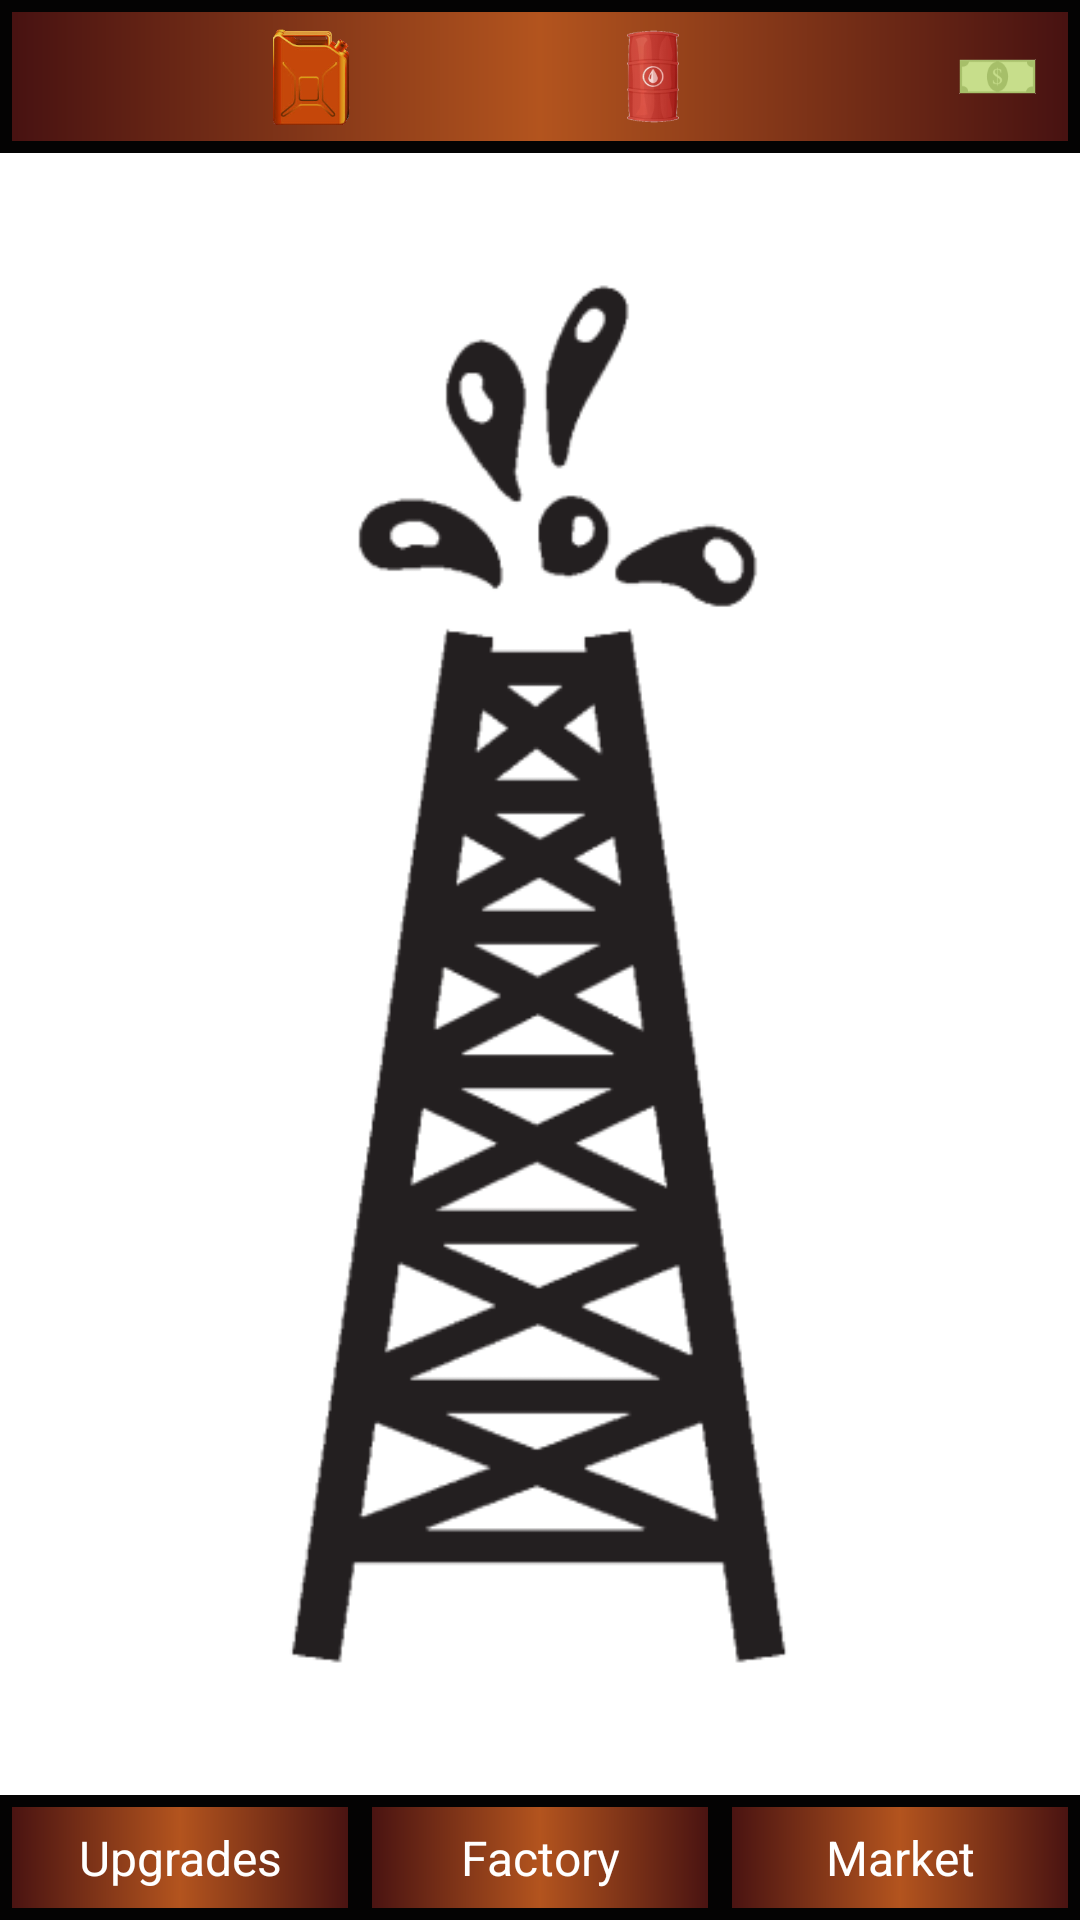

The Android layout XML behind this screen, and the referenced resources:
<!-- AndroidManifest.xml: application theme Theme.Javaclicker -->
<!-- res/layout/activity_main.xml -->
<?xml version="1.0" encoding="utf-8"?>
<androidx.constraintlayout.widget.ConstraintLayout xmlns:android="http://schemas.android.com/apk/res/android"
    xmlns:app="http://schemas.android.com/apk/res-auto"
    xmlns:tools="http://schemas.android.com/tools"
    android:layout_width="match_parent"
    android:layout_height="match_parent"
    tools:context=".MainActivity">

    <LinearLayout
        android:background="@drawable/shop_header"
        android:id="@+id/resources"
        android:layout_width="match_parent"
        android:layout_height="wrap_content"
        app:layout_constraintTop_toTopOf="parent"
        android:padding="8dp"
        android:gravity="center_vertical"
        app:layout_constraintStart_toStartOf="parent"
        >

        <TextView
            android:id="@+id/gasCount"
            android:layout_width="0dp"
            android:layout_height="wrap_content"
            android:layout_weight="0.8"
            android:textAlignment="textEnd"
            android:textColor="@color/white"
            android:textSize="16sp" />
        <ImageView
            android:layout_weight="0.4"
            android:layout_width="0dp"
            android:layout_height="35dp"
            android:src="@drawable/gas" />

        <TextView
            android:id="@+id/oilCount"
            android:layout_width="0dp"
            android:layout_height="wrap_content"
            android:layout_weight="0.8"
            android:textAlignment="textEnd"
            android:textColor="@color/white"
            android:textSize="16sp" />
        <ImageView
            android:layout_weight="0.4"
            android:layout_width="0dp"
            android:layout_height="35dp"
            android:src="@drawable/oil_barrel" />

        <TextView
            android:id="@+id/cashCount"
            android:layout_width="0dp"
            android:layout_height="wrap_content"
            android:layout_weight="0.8"
            android:textAlignment="textEnd"
            android:textColor="@color/white"
            android:textSize="16sp" />
        <ImageView
            android:layout_weight="0.4"
            android:layout_width="0dp"
            android:layout_height="35dp"
            android:src="@drawable/cash" />
    </LinearLayout>

    <FrameLayout
        app:layout_constraintTop_toBottomOf="@id/resources"
        app:layout_constraintStart_toStartOf="parent"
        app:layout_constraintBottom_toTopOf="@id/menuButtons"
        android:id="@+id/MainFrameLayout"
        android:layout_width="match_parent"
        android:layout_height="0dp">

        <ImageView
            android:id="@+id/clicker_image"
            android:layout_width="match_parent"
            android:layout_height="match_parent"
            android:layout_marginStart="54dp"
            android:layout_marginEnd="54dp"
            app:srcCompat="@drawable/well" />
    </FrameLayout>

    <LinearLayout
        android:id="@+id/menuButtons"
        android:layout_width="match_parent"
        android:layout_height="wrap_content"
        app:layout_constraintBottom_toTopOf="@id/menu"
        app:layout_constraintStart_toStartOf="parent"
        
>
        <TextView
            android:id="@+id/menuButton"
            android:layout_width="0dp"
            android:layout_height="wrap_content"
            android:layout_weight="0.5"
            android:background="@drawable/shop_header"
            android:textSize="16sp"
            android:text="@string/upgrades"
            android:paddingVertical="10dp"
            android:textColor="@color/white"
            android:textAlignment="center"/>

        <TextView
            android:id="@+id/factoryButton"
            android:layout_width="0dp"
            android:layout_height="match_parent"
            android:background="@drawable/shop_header"
            android:textColor="@color/white"
            android:layout_weight="0.5"
            android:textSize="16sp"
            android:paddingVertical="10dp"
            android:text="@string/factory"
            android:textAlignment="center" />
        <TextView
            android:id="@+id/marketButton"
            android:layout_width="0dp"
            android:layout_height="match_parent"
            android:background="@drawable/shop_header"
            android:textColor="@color/white"
            android:layout_weight="0.5"
            android:textSize="16sp"
            android:paddingVertical="10dp"
            android:text="@string/market"
            android:textAlignment="center" />
    </LinearLayout>

    <FrameLayout
        android:id="@+id/menu"
        android:visibility="gone"
        android:layout_width="match_parent"
        android:layout_height="wrap_content"
        app:layout_constraintBottom_toBottomOf="parent"
        app:layout_constraintEnd_toEndOf="parent"
        app:layout_constraintStart_toStartOf="parent">

    </FrameLayout>
</androidx.constraintlayout.widget.ConstraintLayout>
<!-- resources referenced by this layout -->
<resources>
  <color name="white">#FFFFFFFF</color>
  <!-- drawable cash: png bitmap (drawable, 2408 bytes) -->
  <!-- drawable gas: png bitmap (drawable, 13223 bytes) -->
  <!-- drawable oil_barrel: png bitmap (drawable, 12896 bytes) -->
  <!-- drawable shop_header (drawable) -->
  <?xml version="1.0" encoding="utf-8"?>
  <shape android:shape="rectangle" xmlns:android="http://schemas.android.com/apk/res/android">
      <stroke android:width="4dp" android:color="#040303"/>
      <gradient android:centerColor="#B3541E" android:startColor="#461111" android:endColor="#461111"/>
  </shape>
  <!-- drawable well: png bitmap (drawable, 27426 bytes) -->
  <string name="factory">Factory</string>
  <string name="market">Market</string>
  <string name="upgrades">Upgrades</string>
  <style name="Theme.Javaclicker" parent="Theme.MaterialComponents.DayNight.NoActionBar">
          
          <item name="colorPrimary">@color/grey</item>
          <item name="colorPrimaryVariant">@color/purple_700</item>
          <item name="colorOnPrimary">@color/white</item>
          
          <item name="colorSecondary">@color/teal_200</item>
          <item name="colorSecondaryVariant">@color/teal_700</item>
          <item name="colorOnSecondary">@color/black</item>
          
          <item name="android:statusBarColor" tools:targetApi="l">?attr/colorPrimaryVariant</item>
          
      </style>
  <color name="grey">#a6a6a6</color>
  <color name="purple_700">#FF3700B3</color>
  <color name="teal_200">#FF03DAC5</color>
  <color name="teal_700">#FF018786</color>
  <color name="black">#FF000000</color>
</resources>
